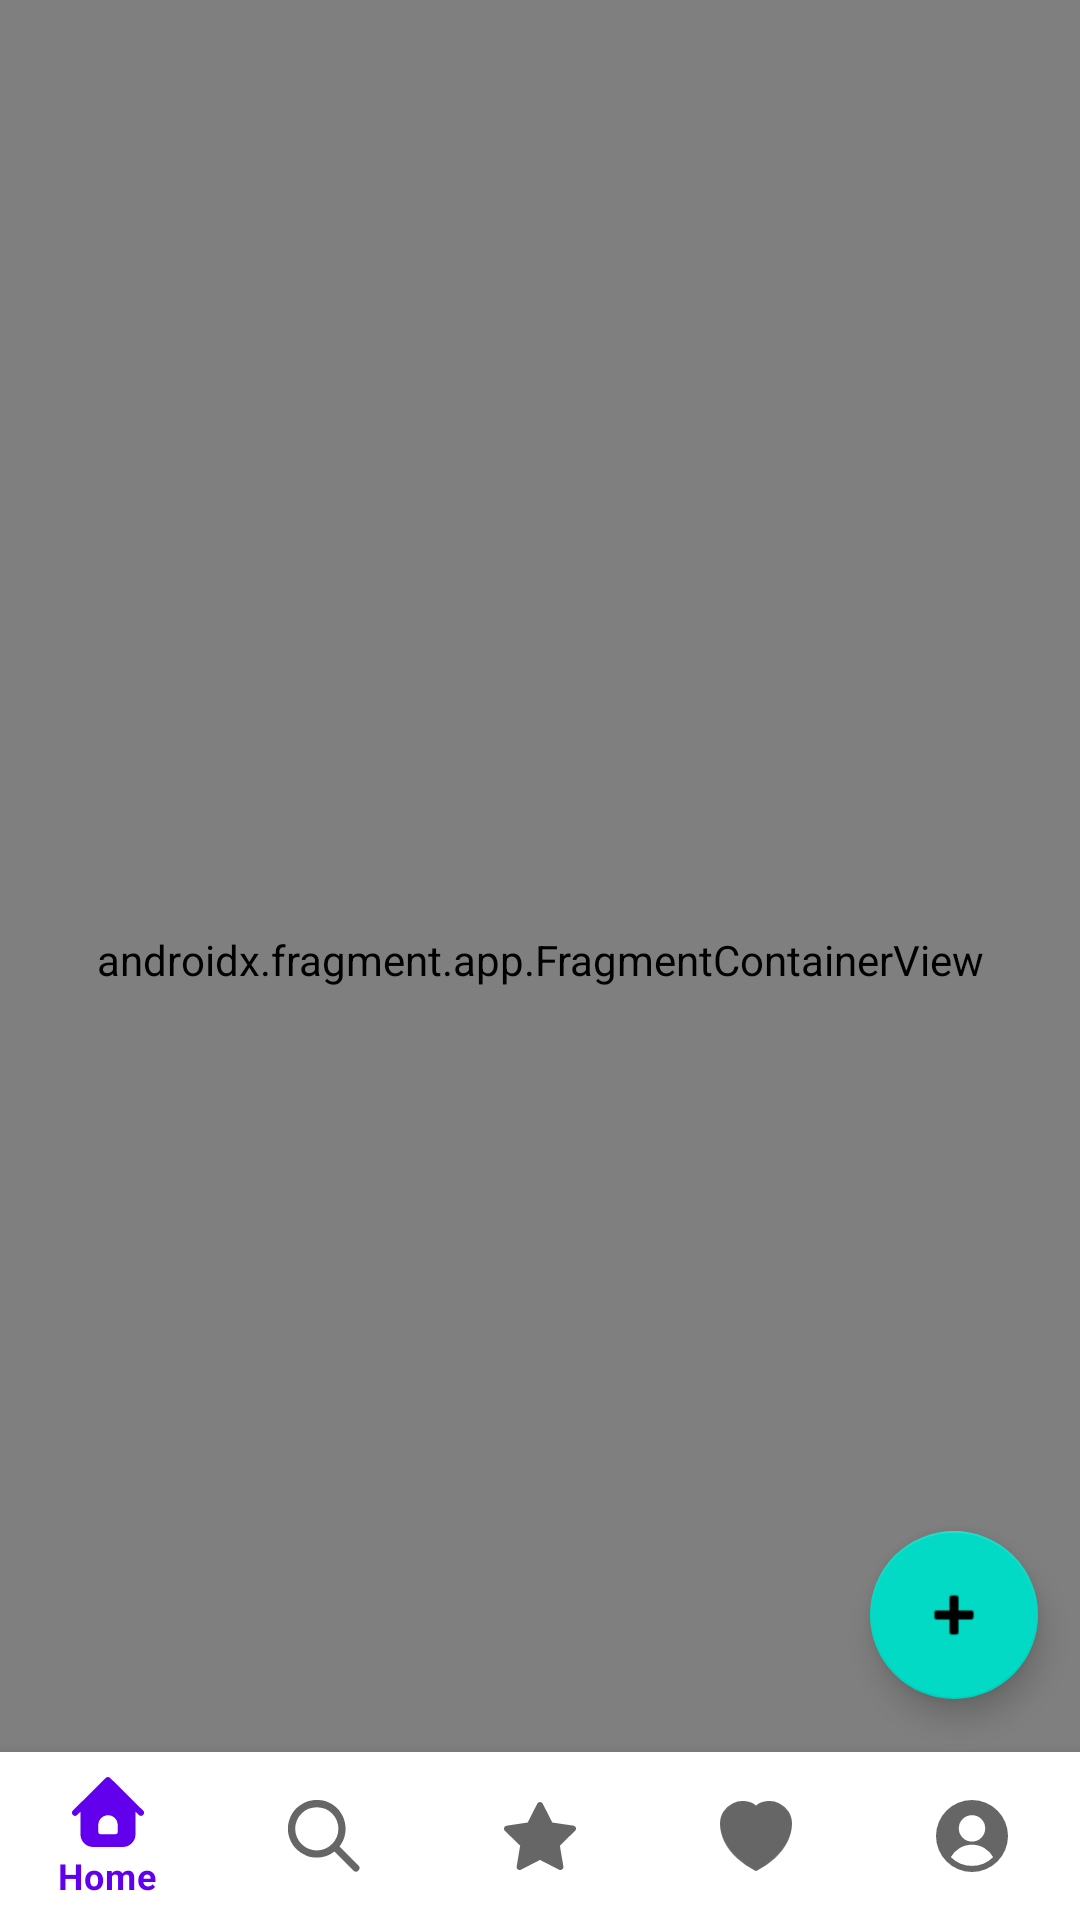

The Android layout XML behind this screen, and the referenced resources:
<!-- AndroidManifest.xml: application theme Theme.Proyecto_progra5 -->
<!-- res/layout/activity_main.xml -->
<?xml version="1.0" encoding="utf-8"?>
<androidx.constraintlayout.widget.ConstraintLayout xmlns:android="http://schemas.android.com/apk/res/android"
    xmlns:app="http://schemas.android.com/apk/res-auto"
    xmlns:tools="http://schemas.android.com/tools"
    android:layout_width="match_parent"
    android:layout_height="match_parent"
    tools:context=".MainActivity">

    <com.google.android.material.bottomnavigation.BottomNavigationView
        android:id="@+id/btnNavbar"
        android:layout_width="wrap_content"
        android:layout_height="wrap_content"
        android:background="@color/white"
        app:layout_constraintBottom_toBottomOf="parent"
        app:layout_constraintHorizontal_bias="0.0"
        app:layout_constraintLeft_toLeftOf="parent"
        app:layout_constraintRight_toRightOf="parent"

        app:menu="@menu/bottom_menu" >

    </com.google.android.material.bottomnavigation.BottomNavigationView>

    <androidx.fragment.app.FragmentContainerView
        android:id="@+id/fragmentContainerView"
        android:name="com.example.proyecto_progra5.HomeFragment"
        android:layout_width="0dp"
        android:layout_height="0dp"
        app:layout_constraintBottom_toBottomOf="parent"
        app:layout_constraintEnd_toEndOf="parent"
        app:layout_constraintStart_toStartOf="parent"
        app:layout_constraintTop_toTopOf="parent" />

    <com.google.android.material.floatingactionbutton.FloatingActionButton
        android:id="@+id/btnAddSite"
        android:layout_width="wrap_content"
        android:layout_height="wrap_content"
        android:layout_marginBottom="65dp"
        android:clickable="true"
        app:layout_constraintBottom_toBottomOf="parent"
        app:layout_constraintEnd_toEndOf="parent"
        app:layout_constraintHorizontal_bias="0.954"
        app:layout_constraintStart_toStartOf="parent"
        app:layout_constraintTop_toTopOf="@+id/fragmentContainerView"
        app:layout_constraintVertical_bias="0.983"
        app:srcCompat="@android:drawable/ic_input_add"
        tools:ignore="SpeakableTextPresentCheck" />


</androidx.constraintlayout.widget.ConstraintLayout>
<!-- resources referenced by this layout -->
<resources>
  <color name="white">#FFFFFFFF</color>
  <style name="Theme.Proyecto_progra5" parent="Theme.MaterialComponents.DayNight.DarkActionBar">
          
          <item name="colorPrimary">@color/purple_500</item>
          <item name="colorPrimaryVariant">@color/purple_700</item>
          <item name="colorOnPrimary">@color/white</item>
          
          <item name="colorSecondary">@color/teal_200</item>
          <item name="colorSecondaryVariant">@color/teal_700</item>
          <item name="colorOnSecondary">@color/black</item>
          
          <item name="android:statusBarColor" tools:targetApi="l">?attr/colorPrimaryVariant</item>
          
      </style>
  <color name="purple_500">#FF6200EE</color>
  <color name="purple_700">#FF3700B3</color>
  <color name="teal_200">#FF03DAC5</color>
  <color name="teal_700">#FF018786</color>
  <color name="black">#FF000000</color>
</resources>
